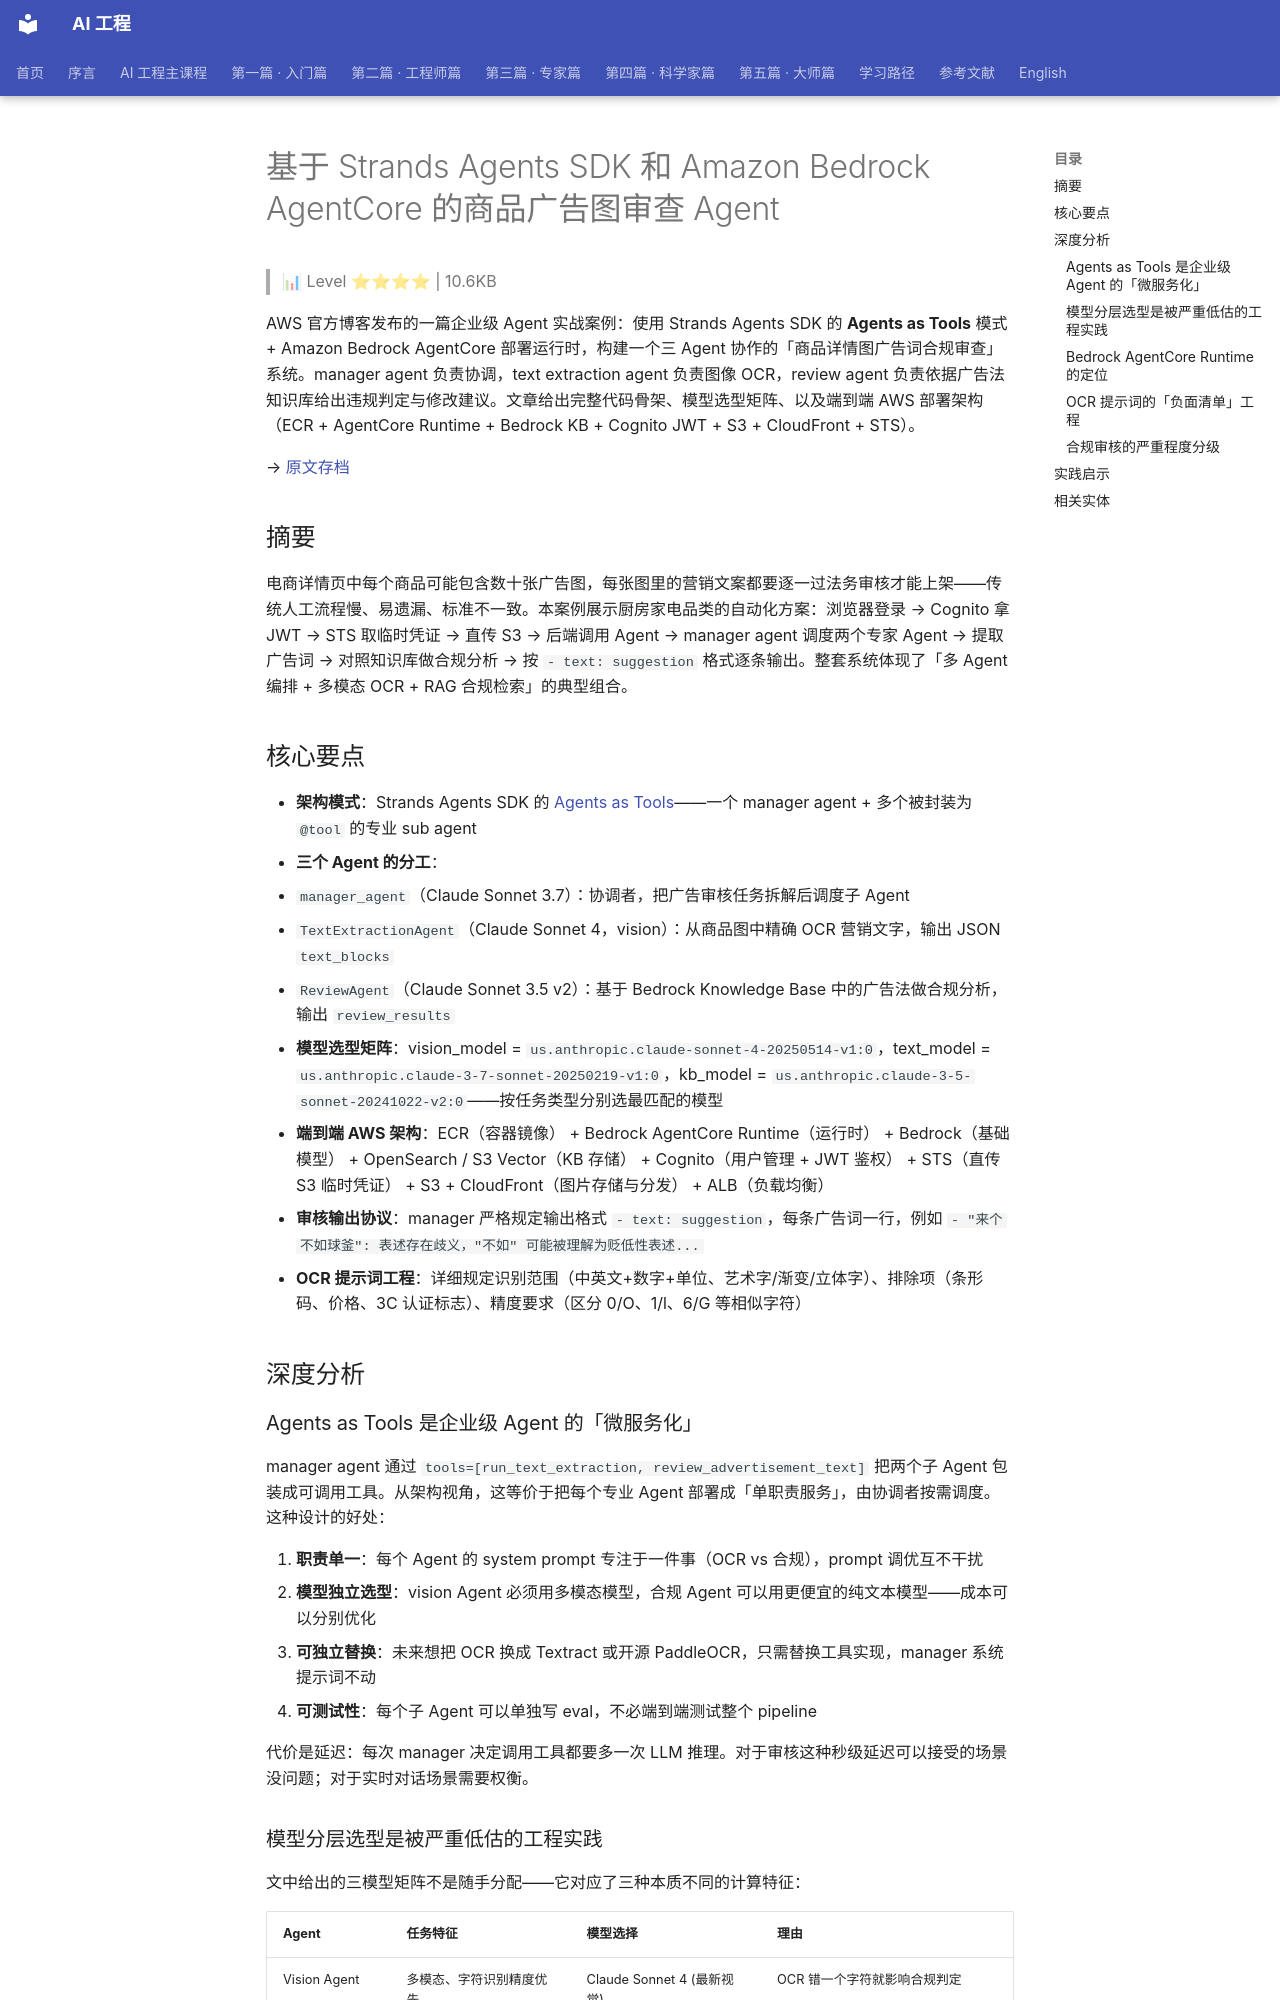

repository: QianJinGuo/wiki-book · page: ch11/142-strands-agents-sdk-amazon-bedrock-agentcore-agent.html · generator: mkdocs

# 基于 Strands Agents SDK 和 Amazon Bedrock AgentCore 的商品广告图审查 Agent

> 📊 Level ⭐⭐⭐⭐ | 10.6KB

AWS 官方博客发布的一篇企业级 Agent 实战案例：使用 Strands Agents SDK 的 **Agents as Tools** 模式 + Amazon Bedrock AgentCore 部署运行时，构建一个三 Agent 协作的「商品详情图广告词合规审查」系统。manager agent 负责协调，text extraction agent 负责图像 OCR，review agent 负责依据广告法知识库给出违规判定与修改建议。文章给出完整代码骨架、模型选型矩阵、以及端到端 AWS 部署架构（ECR + AgentCore Runtime + Bedrock KB + Cognito JWT + S3 + CloudFront + STS）。

→ [原文存档](https://aws.amazon.com/cn/blogs/china/product-ad-review-agent-with-strands-sdk-bedrock/)

## 摘要

电商详情页中每个商品可能包含数十张广告图，每张图里的营销文案都要逐一过法务审核才能上架——传统人工流程慢、易遗漏、标准不一致。本案例展示厨房家电品类的自动化方案：浏览器登录 → Cognito 拿 JWT → STS 取临时凭证 → 直传 S3 → 后端调用 Agent → manager agent 调度两个专家 Agent → 提取广告词 → 对照知识库做合规分析 → 按 `- text: suggestion` 格式逐条输出。整套系统体现了「多 Agent 编排 + 多模态 OCR + RAG 合规检索」的典型组合。

## 核心要点

- **架构模式**：Strands Agents SDK 的 [Agents as Tools](https://github.com/QianJinGuo/wiki-public/blob/main/concepts/multi-agent-collaboration-patterns.md)——一个 manager agent + 多个被封装为 `@tool` 的专业 sub agent
- **三个 Agent 的分工**：
  - `manager_agent`（Claude Sonnet 3.7）：协调者，把广告审核任务拆解后调度子 Agent
  - `TextExtractionAgent`（Claude Sonnet 4，vision）：从商品图中精确 OCR 营销文字，输出 JSON `text_blocks`
  - `ReviewAgent`（Claude Sonnet 3.5 v2）：基于 Bedrock Knowledge Base 中的广告法做合规分析，输出 `review_results`
- **模型选型矩阵**：vision_model = `us.anthropic.claude-sonnet-4-20250514-v1:0`，text_model = `us.anthropic.claude-3-7-sonnet-20250219-v1:0`，kb_model = `us.anthropic.claude-3-5-sonnet-20241022-v2:0`——按任务类型分别选最匹配的模型
- **端到端 AWS 架构**：ECR（容器镜像） + Bedrock AgentCore Runtime（运行时） + Bedrock（基础模型） + OpenSearch / S3 Vector（KB 存储） + Cognito（用户管理 + JWT 鉴权） + STS（直传 S3 临时凭证） + S3 + CloudFront（图片存储与分发） + ALB（负载均衡）
- **审核输出协议**：manager 严格规定输出格式 `- text: suggestion`，每条广告词一行，例如 `- "来个不如球釜": 表述存在歧义，"不如" 可能被理解为贬低性表述...`
- **OCR 提示词工程**：详细规定识别范围（中英文+数字+单位、艺术字/渐变/立体字）、排除项（条形码、价格、3C 认证标志）、精度要求（区分 0/O、1/l、6/G 等相似字符）

## 深度分析

### Agents as Tools 是企业级 Agent 的「微服务化」

manager agent 通过 `tools=[run_text_extraction, review_advertisement_text]` 把两个子 Agent 包装成可调用工具。从架构视角，这等价于把每个专业 Agent 部署成「单职责服务」，由协调者按需调度。这种设计的好处：

1. **职责单一**：每个 Agent 的 system prompt 专注于一件事（OCR vs 合规），prompt 调优互不干扰
2. **模型独立选型**：vision Agent 必须用多模态模型，合规 Agent 可以用更便宜的纯文本模型——成本可以分别优化
3. **可独立替换**：未来想把 OCR 换成 Textract 或开源 PaddleOCR，只需替换工具实现，manager 系统提示词不动
4. **可测试性**：每个子 Agent 可以单独写 eval，不必端到端测试整个 pipeline

代价是延迟：每次 manager 决定调用工具都要多一次 LLM 推理。对于审核这种秒级延迟可以接受的场景没问题；对于实时对话场景需要权衡。
